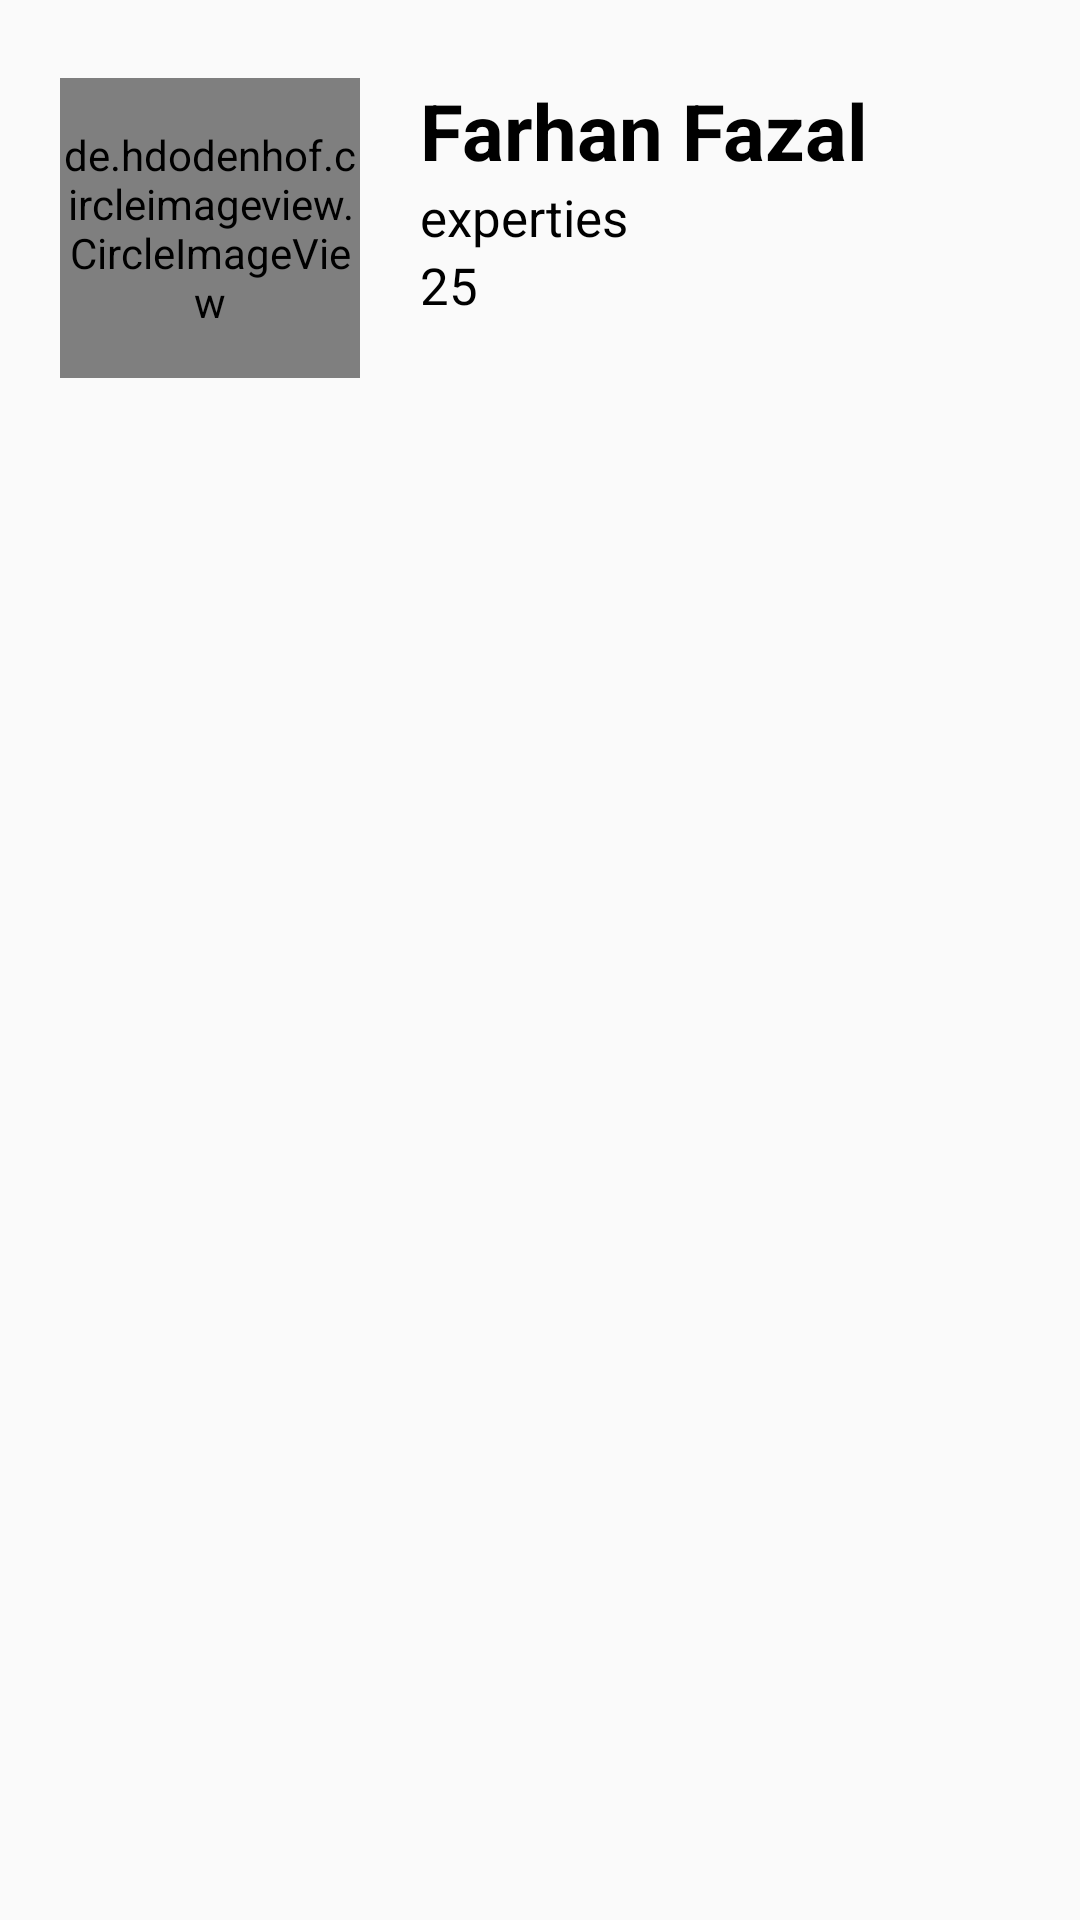

Android layout source for this screen:
<!-- AndroidManifest.xml: application theme Theme.BetterMe -->
<!-- res/layout/instructors_list_item.xml -->
<?xml version="1.0" encoding="utf-8"?>
<LinearLayout
    xmlns:android="http://schemas.android.com/apk/res/android"
    xmlns:app="http://schemas.android.com/apk/res-auto"
    android:orientation="vertical"
    android:layout_width="match_parent"
    android:layout_height="wrap_content">



    <RelativeLayout
        android:layout_width="match_parent"
        android:layout_height="wrap_content"
        android:layout_marginTop="16dp">

        <LinearLayout
            android:layout_width="wrap_content"
            android:layout_height="wrap_content"
            android:layout_marginVertical="10dp"
            android:orientation="horizontal">

            <de.hdodenhof.circleimageview.CircleImageView
                android:id="@+id/profile_pic"
                android:layout_width="100dp"
                android:layout_height="100dp"
                android:layout_marginStart="20dp"
                android:scaleType="centerCrop"/>

            <LinearLayout
                android:layout_width="wrap_content"
                android:layout_height="wrap_content"
                android:layout_marginStart="20dp"
                android:orientation="vertical">

                <TextView
                    android:id="@+id/instructorname_tv"
                    android:layout_width="wrap_content"
                    android:layout_height="wrap_content"
                    android:text="Farhan Fazal"
                    android:textColor="@color/black"
                    android:textSize="26sp"
                    android:textStyle="bold"/>

                <TextView
                    android:id="@+id/experties_tv"
                    android:layout_width="wrap_content"
                    android:layout_height="wrap_content"
                    android:text="experties"
                    android:textColor="@color/black"
                    android:textSize="17sp"/>

                <TextView
                    android:id="@+id/age_tv"
                    android:layout_width="wrap_content"
                    android:layout_height="wrap_content"
                    android:text="25"
                    android:textColor="@color/black"
                    android:textSize="17sp"/>





                








            </LinearLayout>


        </LinearLayout>


        <ImageView
            android:id="@+id/book_btn"
            android:layout_width="40dp"
            android:layout_height="40dp"
            android:layout_alignParentEnd="true"
            android:layout_marginTop="70dp"
            android:layout_marginEnd="10dp"
            android:clickable="false"
            android:src="@drawable/ic_forward_arrow" />






    </RelativeLayout>

</LinearLayout>
<!-- resources referenced by this layout -->
<resources>
  <color name="black">#FF000000</color>
  <style name="Theme.BetterMe" parent="Theme.AppCompat.DayNight.NoActionBar">
          
          <item name="colorPrimary">@color/purple_500</item>
          <item name="colorPrimaryVariant">@color/purple_700</item>
          <item name="colorOnPrimary">@color/white</item>
          
          <item name="colorSecondary">@color/teal_200</item>
          <item name="colorSecondaryVariant">@color/teal_700</item>
          <item name="colorOnSecondary">@color/black</item>
          
          <item name="android:statusBarColor" tools:targetApi="l">?attr/colorPrimaryVariant</item>
          
      </style>
  <color name="purple_500">#FF6200EE</color>
  <color name="purple_700">#FF3700B3</color>
  <color name="white">#FFFFFFFF</color>
  <color name="teal_200">#FF03DAC5</color>
  <color name="teal_700">#FF018786</color>
</resources>
